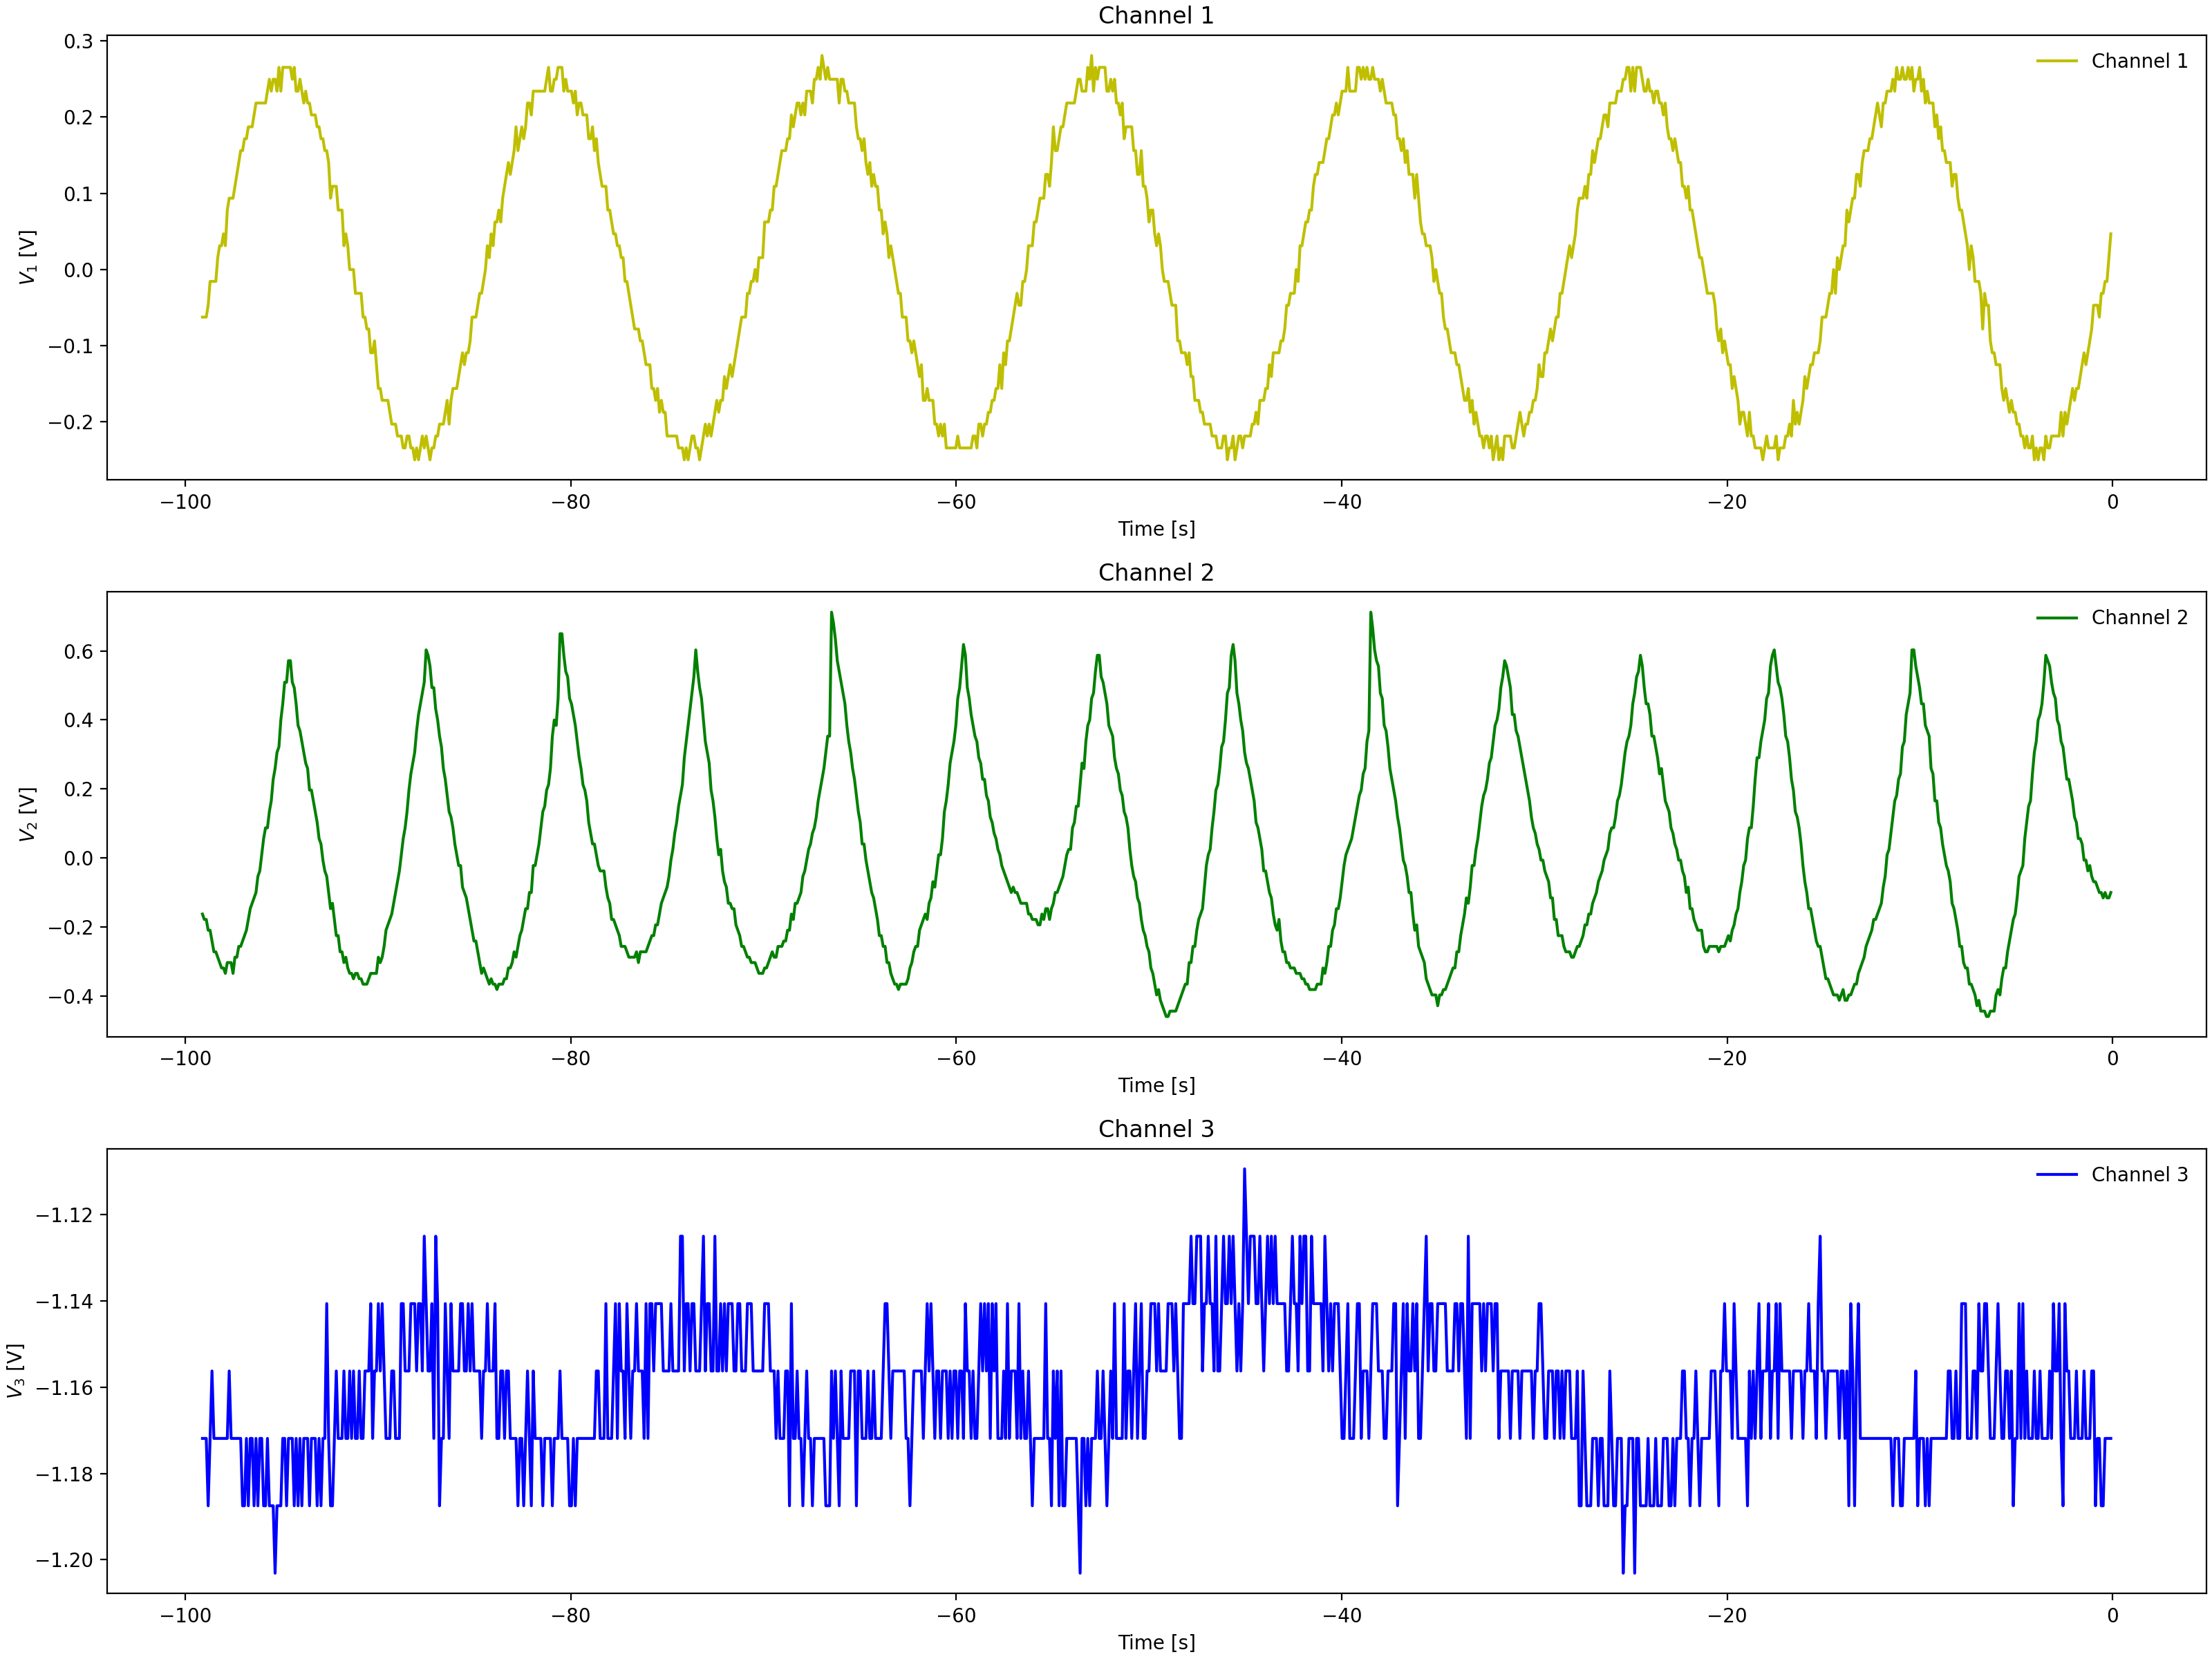

Source data for this figure (header and first rows):
Channel 1 Time, Channel 1 Voltage, Channel 2 Time, Channel 2 Voltage, Channel 3 Time, Channel 3 Voltage
-0.0992, 0.031, -0.0992, -0.2409, -0.0992, -1.156
-0.1984, -0.00025, -0.1984, -0.2253, -0.1984, -1.156
-0.2976, -0.0315, -0.2976, -0.2253, -0.2976, -1.141
-0.3968, -0.0315, -0.3968, -0.2409, -0.3968, -1.156
-0.496, -0.0315, -0.496, -0.2253, -0.496, -1.156
-0.5952, -0.0315, -0.5952, -0.1784, -0.5952, -1.156
-0.6944, -0.06275, -0.6944, -0.1784, -0.6944, -1.141
-0.7936, -0.07838, -0.7936, -0.1784, -0.7936, -1.141
-0.8928, -0.04713, -0.8928, -0.1628, -0.8928, -1.141
-0.992, -0.094, -0.992, -0.1315, -0.992, -1.172
-1.091, -0.094, -1.091, -0.1159, -1.091, -1.156
-1.19, -0.094, -1.19, -0.1003, -1.19, -1.141
-1.29, -0.1253, -1.29, -0.05337, -1.29, -1.172
-1.389, -0.1253, -1.389, -0.02212, -1.389, -1.156
-1.488, -0.1253, -1.488, 0.009125, -1.488, -1.125
-1.587, -0.1253, -1.587, 0.056, -1.587, -1.141
-1.686, -0.1565, -1.686, 0.08725, -1.686, -1.156
-1.786, -0.1253, -1.786, 0.1185, -1.786, -1.141
-1.885, -0.1721, -1.885, 0.1654, -1.885, -1.156
-1.984, -0.1565, -1.984, 0.1966, -1.984, -1.141
-2.083, -0.1721, -2.083, 0.2122, -2.083, -1.125
-2.182, -0.1721, -2.182, 0.2435, -2.182, -1.141
-2.282, -0.1878, -2.282, 0.306, -2.282, -1.141
-2.381, -0.2034, -2.381, 0.306, -2.381, -1.156
-2.48, -0.2034, -2.48, 0.3685, -2.48, -1.141
-2.579, -0.1878, -2.579, 0.3841, -2.579, -1.141
-2.678, -0.219, -2.678, 0.4622, -2.678, -1.125
-2.778, -0.219, -2.778, 0.4779, -2.778, -1.141
-2.877, -0.2346, -2.877, 0.5248, -2.877, -1.172
-2.976, -0.219, -2.976, 0.5248, -2.976, -1.141
-3.075, -0.2346, -3.075, 0.6029, -3.075, -1.125
-3.174, -0.219, -3.174, 0.6185, -3.174, -1.125
-3.274, -0.2502, -3.274, 0.6498, -3.274, -1.141
-3.373, -0.219, -3.373, 0.6966, -3.373, -1.125
-3.472, -0.2346, -3.472, 0.3529, -3.472, -1.141
-3.571, -0.2346, -3.571, 0.3529, -3.571, -1.141
-3.67, -0.2346, -3.67, 0.2747, -3.67, -1.125
-3.77, -0.2346, -3.77, 0.2591, -3.77, -1.125
-3.869, -0.2346, -3.869, 0.1966, -3.869, -1.125
-3.968, -0.2346, -3.968, 0.181, -3.968, -1.125
-4.067, -0.2346, -4.067, 0.1341, -4.067, -1.141
-4.166, -0.219, -4.166, 0.056, -4.166, -1.125
-4.266, -0.219, -4.266, 0.02475, -4.266, -1.109
-4.365, -0.2346, -4.365, -0.0065, -4.365, -1.156
-4.464, -0.219, -4.464, -0.069, -4.464, -1.125
-4.563, -0.219, -4.563, -0.1159, -4.563, -1.125
-4.662, -0.219, -4.662, -0.1159, -4.662, -1.125
-4.762, -0.2034, -4.762, -0.1471, -4.762, -1.125
-4.861, -0.2034, -4.861, -0.194, -4.861, -1.109
-4.96, -0.1878, -4.96, -0.2253, -4.96, -1.109
-5.059, -0.1721, -5.059, -0.2409, -5.059, -1.125
-5.158, -0.2034, -5.158, -0.2721, -5.158, -1.125
-5.258, -0.2034, -5.258, -0.2878, -5.258, -1.125
-5.357, -0.2034, -5.357, -0.3346, -5.357, -1.125
-5.456, -0.1565, -5.456, -0.3346, -5.456, -1.125
-5.555, -0.1565, -5.555, -0.3503, -5.555, -1.109
-5.654, -0.1721, -5.654, -0.3659, -5.654, -1.141
-5.754, -0.1409, -5.754, -0.3971, -5.754, -1.141
-5.853, -0.1253, -5.853, -0.4128, -5.853, -1.109
-5.952, -0.1096, -5.952, -0.4128, -5.952, -1.125
... 939 more rows
